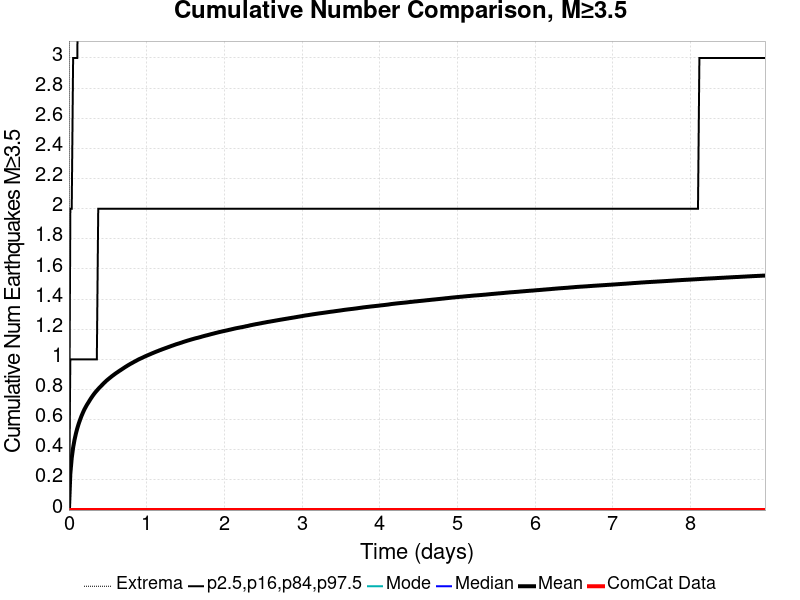

The table this chart was drawn from, first rows:
Time (days), ComCat Data, Simulation Mean, Simulation Median, Simulation Mode, Simulation Minimum, Simulation Maximum, 2.5 %-ile, 16 %-ile, 84 %-ile, 97.5 %-ile
0.0, 0.0, 0.0, 0.0, 0.0, 0.0, 0.0, 0.0, 0.0, 0.0, 0.0
0.01795, 0.0, 0.241, 0.0, 0.0, 0.0, 45.0, 0.0, 0.0, 1.0, 2.0
0.03591, 0.0, 0.3454, 0.0, 0.0, 0.0, 76.0, 0.0, 0.0, 1.0, 2.0
0.05386, 0.0, 0.4148, 0.0, 0.0, 0.0, 97.0, 0.0, 0.0, 1.0, 3.0
0.07181, 0.0, 0.4663, 0.0, 0.0, 0.0, 105.0, 0.0, 0.0, 1.0, 3.0
0.08976, 0.0, 0.5079, 0.0, 0.0, 0.0, 113.0, 0.0, 0.0, 1.0, 3.0
0.1077, 0.0, 0.5431, 0.0, 0.0, 0.0, 122.0, 0.0, 0.0, 1.0, 3.0
0.1257, 0.0, 0.5732, 0.0, 0.0, 0.0, 133.0, 0.0, 0.0, 1.0, 4.0
0.1436, 0.0, 0.5996, 0.0, 0.0, 0.0, 137.0, 0.0, 0.0, 1.0, 4.0
0.1616, 0.0, 0.6242, 0.0, 0.0, 0.0, 140.0, 0.0, 0.0, 1.0, 4.0
0.1795, 0.0, 0.646, 0.0, 0.0, 0.0, 143.0, 0.0, 0.0, 1.0, 4.0
0.1975, 0.0, 0.6663, 0.0, 0.0, 0.0, 146.0, 0.0, 0.0, 1.0, 4.0
0.2154, 0.0, 0.6837, 0.0, 0.0, 0.0, 151.0, 0.0, 0.0, 1.0, 4.0
0.2334, 0.0, 0.7002, 0.0, 0.0, 0.0, 153.0, 0.0, 0.0, 1.0, 4.0
0.2513, 0.0, 0.7147, 0.0, 0.0, 0.0, 154.0, 0.0, 0.0, 1.0, 4.0
0.2693, 0.0, 0.7301, 0.0, 0.0, 0.0, 155.0, 0.0, 0.0, 1.0, 4.0
0.2872, 0.0, 0.7443, 0.0, 0.0, 0.0, 161.0, 0.0, 0.0, 1.0, 5.0
0.3052, 0.0, 0.7579, 0.0, 0.0, 0.0, 162.0, 0.0, 0.0, 1.0, 5.0
0.3231, 0.0, 0.7706, 0.0, 0.0, 0.0, 166.0, 0.0, 0.0, 1.0, 5.0
0.3411, 0.0, 0.7823, 0.0, 0.0, 0.0, 167.0, 0.0, 0.0, 1.0, 5.0
0.3591, 0.0, 0.7929, 0.0, 0.0, 0.0, 169.0, 0.0, 0.0, 1.0, 5.0
0.377, 0.0, 0.8034, 0.0, 0.0, 0.0, 169.0, 0.0, 0.0, 2.0, 5.0
0.395, 0.0, 0.8136, 0.0, 0.0, 0.0, 170.0, 0.0, 0.0, 2.0, 5.0
0.4129, 0.0, 0.8229, 0.0, 0.0, 0.0, 172.0, 0.0, 0.0, 2.0, 5.0
0.4309, 0.0, 0.8324, 0.0, 0.0, 0.0, 175.0, 0.0, 0.0, 2.0, 5.0
0.4488, 0.0, 0.8418, 0.0, 0.0, 0.0, 178.0, 0.0, 0.0, 2.0, 5.0
0.4668, 0.0, 0.8508, 0.0, 0.0, 0.0, 181.0, 0.0, 0.0, 2.0, 5.0
0.4847, 0.0, 0.8595, 0.0, 0.0, 0.0, 183.0, 0.0, 0.0, 2.0, 5.0
0.5027, 0.0, 0.8673, 0.0, 0.0, 0.0, 183.0, 0.0, 0.0, 2.0, 5.0
0.5206, 0.0, 0.8749, 0.0, 0.0, 0.0, 186.0, 0.0, 0.0, 2.0, 5.0
0.5386, 0.0, 0.8822, 0.0, 0.0, 0.0, 187.0, 0.0, 0.0, 2.0, 5.0
0.5565, 0.0, 0.8898, 0.0, 0.0, 0.0, 189.0, 0.0, 0.0, 2.0, 5.0
0.5745, 0.0, 0.8966, 0.0, 0.0, 0.0, 194.0, 0.0, 0.0, 2.0, 5.0
0.5924, 0.0, 0.9035, 0.0, 0.0, 0.0, 199.0, 0.0, 0.0, 2.0, 5.0
0.6104, 0.0, 0.9101, 0.0, 0.0, 0.0, 201.0, 0.0, 0.0, 2.0, 5.0
0.6283, 0.0, 0.9163, 0.0, 0.0, 0.0, 201.0, 0.0, 0.0, 2.0, 5.0
0.6463, 0.0, 0.9227, 0.0, 0.0, 0.0, 204.0, 0.0, 0.0, 2.0, 5.0
0.6643, 0.0, 0.9287, 0.0, 0.0, 0.0, 205.0, 0.0, 0.0, 2.0, 6.0
0.6822, 0.0, 0.9347, 0.0, 0.0, 0.0, 206.0, 0.0, 0.0, 2.0, 6.0
0.7002, 0.0, 0.9408, 0.0, 0.0, 0.0, 208.0, 0.0, 0.0, 2.0, 6.0
0.7181, 0.0, 0.9472, 0.0, 0.0, 0.0, 209.0, 0.0, 0.0, 2.0, 6.0
0.7361, 0.0, 0.9529, 0.0, 0.0, 0.0, 212.0, 0.0, 0.0, 2.0, 6.0
0.754, 0.0, 0.9588, 0.0, 0.0, 0.0, 215.0, 0.0, 0.0, 2.0, 6.0
0.772, 0.0, 0.9643, 0.0, 0.0, 0.0, 217.0, 0.0, 0.0, 2.0, 6.0
0.7899, 0.0, 0.9698, 0.0, 0.0, 0.0, 218.0, 0.0, 0.0, 2.0, 6.0
0.8079, 0.0, 0.9748, 0.0, 0.0, 0.0, 218.0, 0.0, 0.0, 2.0, 6.0
0.8258, 0.0, 0.9799, 0.0, 0.0, 0.0, 218.0, 0.0, 0.0, 2.0, 6.0
0.8438, 0.0, 0.9851, 0.0, 0.0, 0.0, 220.0, 0.0, 0.0, 2.0, 6.0
0.8617, 0.0, 0.9899, 0.0, 0.0, 0.0, 221.0, 0.0, 0.0, 2.0, 6.0
0.8797, 0.0, 0.995, 0.0, 0.0, 0.0, 224.0, 0.0, 0.0, 2.0, 6.0
0.8976, 0.0, 1, 0.0, 0.0, 0.0, 226.0, 0.0, 0.0, 2.0, 6.0
0.9156, 0.0, 1.004, 0.0, 0.0, 0.0, 227.0, 0.0, 0.0, 2.0, 6.0
0.9335, 0.0, 1.008, 0.0, 0.0, 0.0, 229.0, 0.0, 0.0, 2.0, 6.0
0.9515, 0.0, 1.013, 0.0, 0.0, 0.0, 231.0, 0.0, 0.0, 2.0, 6.0
0.9694, 0.0, 1.017, 0.0, 0.0, 0.0, 231.0, 0.0, 0.0, 2.0, 6.0
0.9874, 0.0, 1.022, 0.0, 0.0, 0.0, 231.0, 0.0, 0.0, 2.0, 6.0
1.005, 0.0, 1.026, 0.0, 0.0, 0.0, 232.0, 0.0, 0.0, 2.0, 6.0
1.023, 0.0, 1.03, 0.0, 0.0, 0.0, 232.0, 0.0, 0.0, 2.0, 6.0
1.041, 0.0, 1.034, 0.0, 0.0, 0.0, 232.0, 0.0, 0.0, 2.0, 6.0
1.059, 0.0, 1.038, 0.0, 0.0, 0.0, 233.0, 0.0, 0.0, 2.0, 6.0
... 440 more rows
